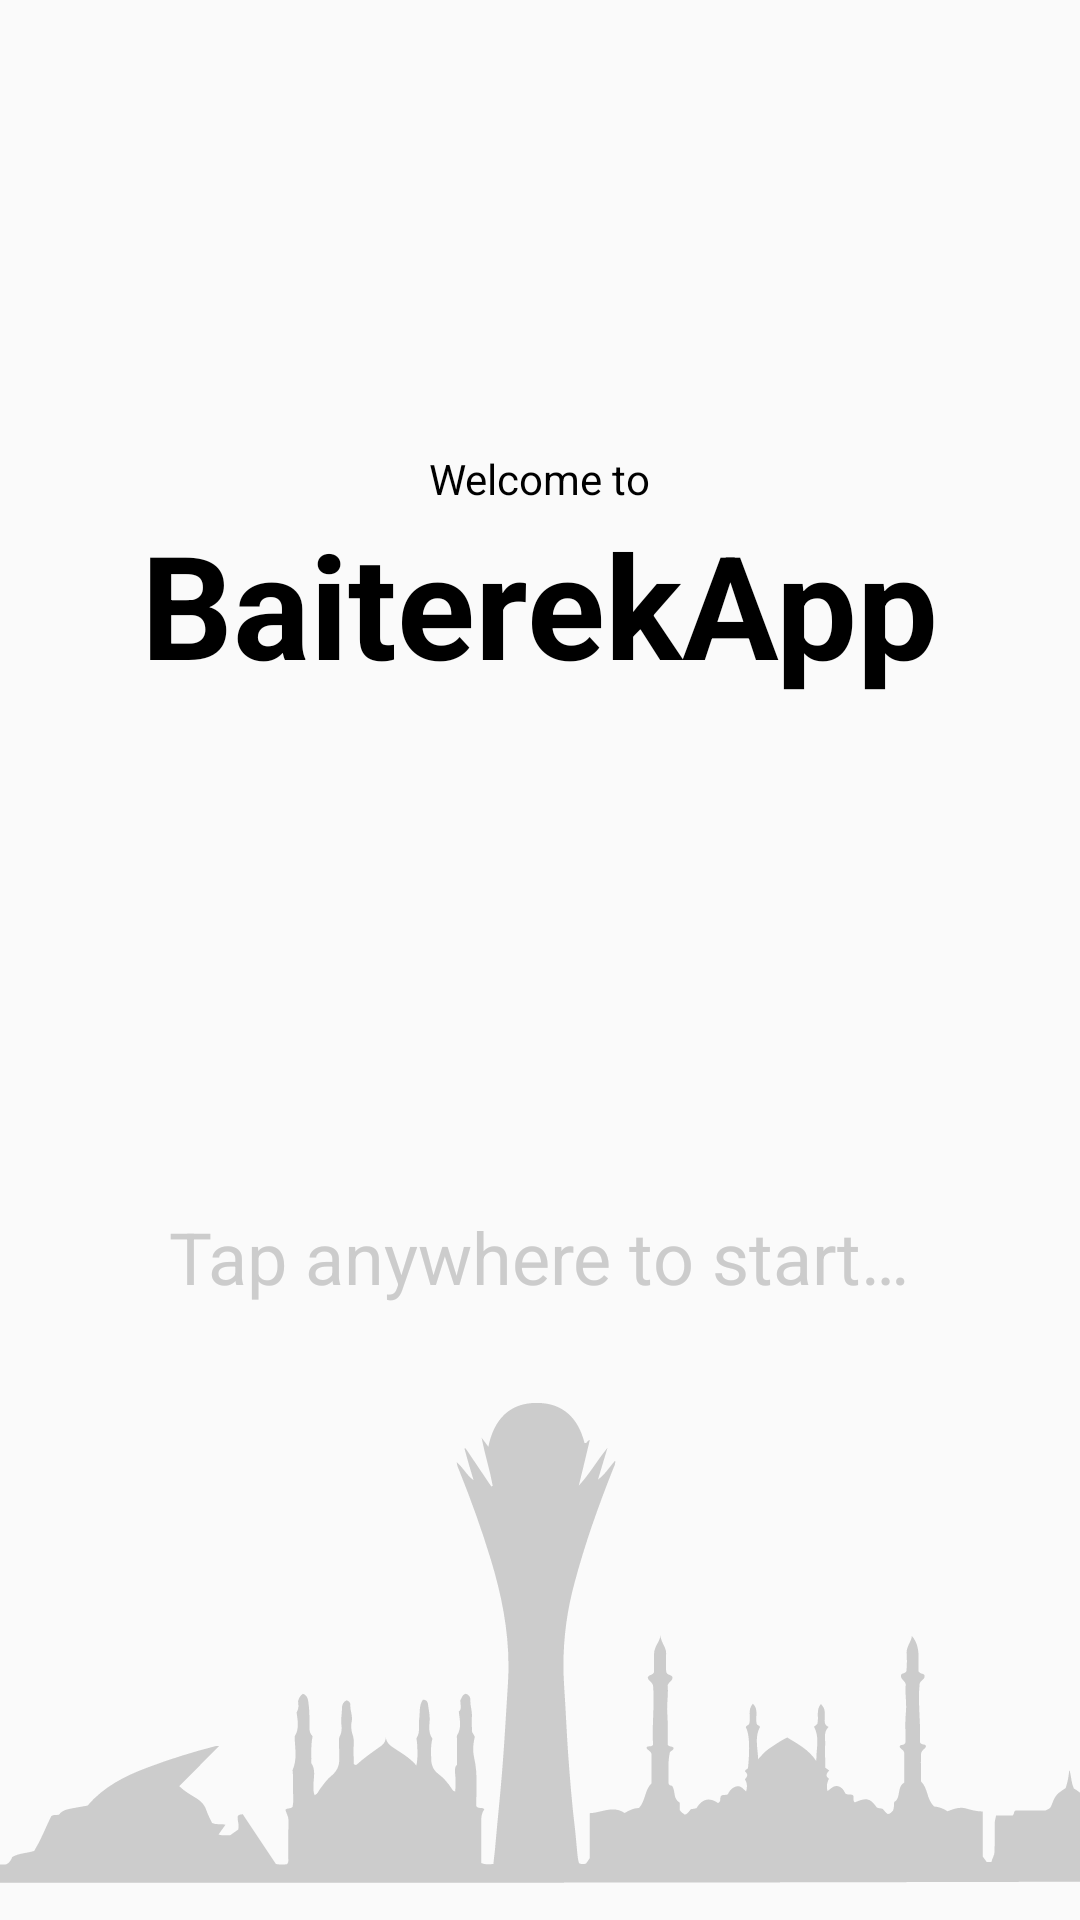

Android layout source for this screen:
<!-- AndroidManifest.xml: activity theme MainActivityTheme -->
<!-- res/layout/activity_main.xml -->
<?xml version="1.0" encoding="utf-8"?>
<RelativeLayout xmlns:android="http://schemas.android.com/apk/res/android"
    android:id="@+id/activity_main_layout"
    xmlns:tools="http://schemas.android.com/tools"
    android:layout_width="match_parent"
    android:layout_height="match_parent"
    tools:context=".MainActivity">

    <TextView
        android:id="@+id/welcome_to"
        android:layout_width="wrap_content"
        android:layout_height="wrap_content"
        android:layout_alignParentTop="true"
        android:layout_centerHorizontal="true"
        android:layout_marginTop="150dp"
        android:text="@string/welcome_to"
        android:textColor="@color/black"/>

    <TextView
        android:id="@+id/app_name"
        android:layout_width="wrap_content"
        android:layout_height="wrap_content"
        android:text="@string/app_name"
        android:textSize="48sp"
        android:textStyle="bold"
        android:layout_centerHorizontal="true"
        android:layout_below="@+id/welcome_to"
        android:textColor="@color/black"/>

    <TextView
        android:id="@+id/tap_to_start"
        android:layout_width="wrap_content"
        android:layout_height="wrap_content"
        android:layout_above="@+id/astana_image"
        android:textColor="@color/lightGrey"
        android:text="@string/tap_anywhere_to_start"
        android:textSize="24sp"
        android:layout_centerHorizontal="true" />


    <ImageView
        android:id="@+id/astana_image"
        android:layout_width="match_parent"
        android:layout_height="205dp"
        android:layout_alignParentBottom="true"
        android:src="@drawable/ic_astana"
        android:tint="@color/lightGrey" />

</RelativeLayout>
<!-- resources referenced by this layout -->
<resources>
  <color name="black">#000000</color>
  <color name="lightGrey">#cccccc</color>
  <!-- drawable ic_astana: vector/xml drawable (drawable, 6033 chars, omitted) -->
  <string name="app_name">BaiterekApp</string>
  <string name="tap_anywhere_to_start">Tap anywhere to start…</string>
  <string name="welcome_to">Welcome to</string>
  <style name="MainActivityTheme" parent="Theme.AppCompat.Light.NoActionBar">
          
          <item name="colorPrimary">@color/colorPrimary</item>
          <item name="colorPrimaryDark">@color/colorPrimaryDark</item>
          <item name="colorAccent">@color/colorAccent</item>
      </style>
  <color name="colorPrimary">#29354C</color>
  <color name="colorPrimaryDark">#29354C</color>
  <color name="colorAccent">#FDF9FA</color>
</resources>
